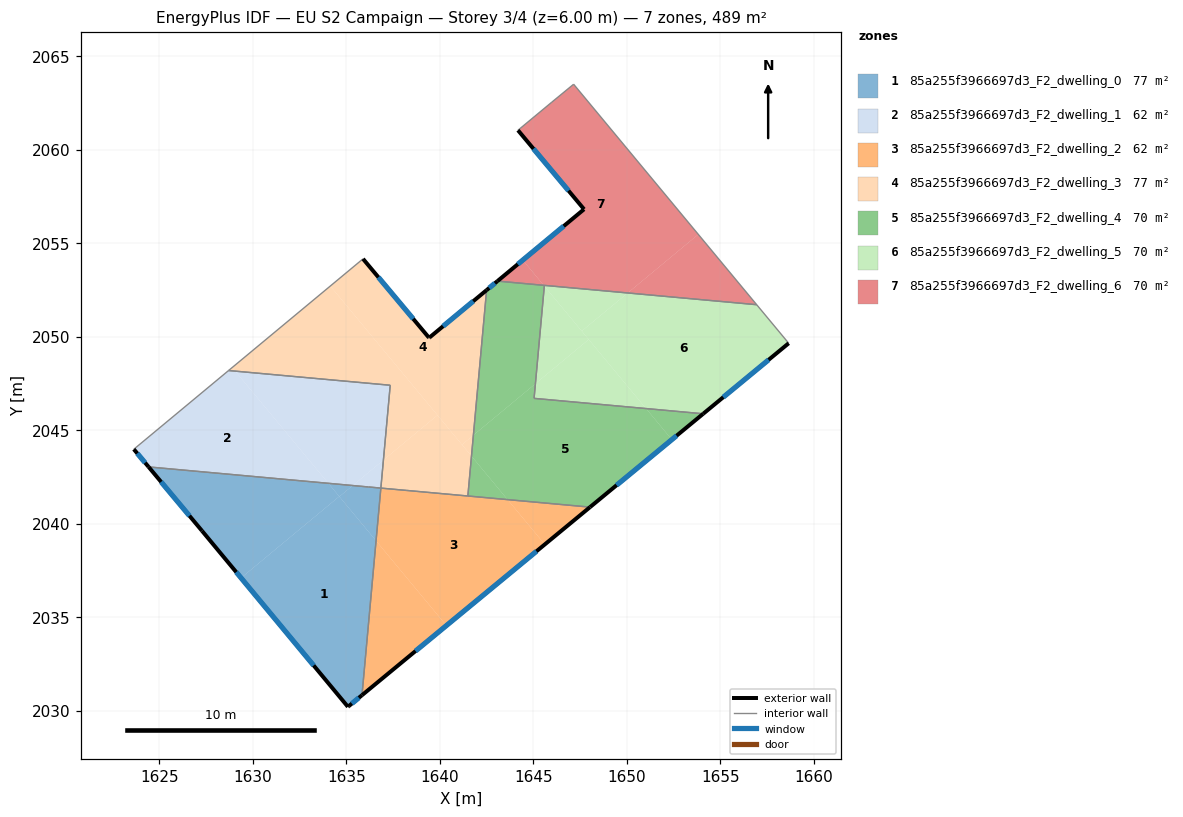
=== STOREY PLAN SPEC (per zone: floor XY polygon, exterior-wall plan segments, windows/doors) ===
zone 1: 85a255f3966697d3_F2_dwelling_0  (77.4 m²)
  floor: (1634.63, 2041.46) (1636.60, 2039.09) (1635.84, 2030.84) (1635.09, 2030.21) (1629.38, 2037.11)
  floor: (1634.05, 2042.17) (1634.63, 2041.46) (1629.38, 2037.11) (1627.29, 2039.63) (1624.43, 2043.04)
  floor: (1635.35, 2042.05) (1634.64, 2041.46) (1634.05, 2042.17)
  floor: (1636.85, 2041.91) (1636.60, 2039.09) (1634.64, 2041.46) (1635.35, 2042.05)
  exterior wall: (1635.09, 2030.21) – (1635.14, 2030.25)  [0.1 m]
  exterior wall: (1627.29, 2039.63) – (1635.09, 2030.21)  [12.2 m]
    window: (1629.12, 2037.42) – (1633.26, 2032.43)  [10.3 m²]
  exterior wall: (1624.43, 2043.04) – (1627.29, 2039.63)  [4.5 m]
    window: (1625.10, 2042.24) – (1626.62, 2040.43)  [3.8 m²]
  exterior wall: (1635.14, 2030.25) – (1635.84, 2030.84)  [0.9 m]
    window: (1635.30, 2030.39) – (1635.68, 2030.70)  [0.8 m²]
  interior walls: 3
zone 2: 85a255f3966697d3_F2_dwelling_1  (62.5 m²)
  floor: (1629.07, 2048.17) (1634.05, 2042.17) (1624.43, 2043.04) (1623.64, 2043.99) (1628.71, 2048.20)
  floor: (1637.35, 2047.41) (1636.99, 2043.41) (1635.35, 2042.05) (1634.05, 2042.17) (1629.07, 2048.17)
  floor: (1636.99, 2043.41) (1636.85, 2041.91) (1635.35, 2042.05)
  exterior wall: (1623.64, 2043.99) – (1624.43, 2043.04)  [1.2 m]
    window: (1623.83, 2043.77) – (1624.25, 2043.27)  [1.0 m²]
  interior walls: 5
zone 3: 85a255f3966697d3_F2_dwelling_2  (62.4 m²)
  floor: (1643.63, 2041.29) (1645.62, 2038.90) (1640.36, 2034.56) (1636.60, 2039.09) (1636.85, 2041.91) (1638.20, 2041.79)
  floor: (1636.60, 2039.09) (1640.36, 2034.56) (1635.84, 2030.84)
  floor: (1648.04, 2040.89) (1645.62, 2038.90) (1643.63, 2041.29)
  exterior wall: (1635.84, 2030.84) – (1648.04, 2040.89)  [15.8 m]
    window: (1638.71, 2033.20) – (1645.17, 2038.53)  [13.3 m²]
  interior walls: 4
zone 4: 85a255f3966697d3_F2_dwelling_3  (77.5 m²)
  floor: (1642.51, 2052.50) (1641.80, 2044.74) (1641.19, 2044.23) (1634.15, 2052.72) (1635.90, 2054.17) (1639.41, 2049.98) (1639.43, 2049.95)
  floor: (1634.15, 2052.72) (1639.88, 2045.81) (1636.99, 2043.41) (1637.35, 2047.41) (1629.07, 2048.17) (1628.90, 2048.36)
  floor: (1628.90, 2048.36) (1629.07, 2048.17) (1628.71, 2048.20)
  floor: (1639.88, 2045.81) (1641.70, 2043.62) (1641.51, 2041.49) (1638.20, 2041.79) (1638.13, 2041.80) (1636.85, 2041.91) (1636.99, 2043.41)
  floor: (1641.80, 2044.74) (1641.70, 2043.62) (1641.19, 2044.23)
  exterior wall: (1639.41, 2049.98) – (1635.90, 2054.17)  [5.5 m]
    window: (1638.58, 2050.96) – (1636.72, 2053.19)  [4.6 m²]
  exterior wall: (1639.43, 2049.95) – (1639.41, 2049.98)  [0.0 m]
  exterior wall: (1639.47, 2049.97) – (1639.43, 2049.95)  [0.0 m]
  exterior wall: (1642.51, 2052.50) – (1639.47, 2049.97)  [4.0 m]
    window: (1641.79, 2051.91) – (1640.18, 2050.57)  [3.3 m²]
  interior walls: 6
zone 5: 85a255f3966697d3_F2_dwelling_4  (70.0 m²)
  floor: (1651.04, 2046.16) (1652.41, 2044.50) (1648.04, 2040.89) (1643.63, 2041.30) (1641.70, 2043.62) (1641.80, 2044.74) (1645.12, 2047.49) (1645.05, 2046.71)
  floor: (1654.09, 2045.89) (1652.41, 2044.50) (1651.04, 2046.16)
  floor: (1645.56, 2052.76) (1645.59, 2052.72) (1645.12, 2047.49) (1641.80, 2044.74) (1642.51, 2052.50) (1643.09, 2052.98)
  floor: (1641.70, 2043.62) (1643.63, 2041.30) (1641.51, 2041.49)
  exterior wall: (1643.09, 2052.98) – (1642.51, 2052.50)  [0.8 m]
    window: (1642.95, 2052.87) – (1642.64, 2052.61)  [0.6 m²]
  exterior wall: (1648.04, 2040.89) – (1654.09, 2045.89)  [7.8 m]
    window: (1649.46, 2042.07) – (1652.67, 2044.71)  [6.6 m²]
  interior walls: 5
zone 6: 85a255f3966697d3_F2_dwelling_5  (70.1 m²)
  floor: (1656.95, 2051.72) (1658.66, 2049.66) (1654.09, 2045.89) (1651.04, 2046.16) (1647.60, 2050.31) (1650.05, 2052.35)
  floor: (1647.97, 2049.86) (1651.04, 2046.16) (1645.05, 2046.71) (1645.12, 2047.49)
  floor: (1650.05, 2052.35) (1647.60, 2050.31) (1645.59, 2052.72) (1645.60, 2052.75)
  floor: (1645.59, 2052.72) (1647.97, 2049.86) (1645.12, 2047.49)
  exterior wall: (1654.09, 2045.89) – (1658.66, 2049.66)  [5.9 m]
    window: (1655.16, 2046.77) – (1657.59, 2048.77)  [5.0 m²]
  interior walls: 4
zone 7: 85a255f3966697d3_F2_dwelling_6  (69.6 m²)
  floor: (1647.16, 2063.51) (1653.83, 2055.48) (1650.05, 2052.35) (1645.56, 2052.76) (1644.44, 2054.11) (1647.72, 2056.82) (1644.18, 2061.05) (1645.99, 2062.55)
  floor: (1653.83, 2055.48) (1656.95, 2051.72) (1650.05, 2052.35)
  floor: (1644.44, 2054.11) (1645.56, 2052.76) (1643.09, 2052.98)
  exterior wall: (1647.72, 2056.82) – (1643.09, 2052.98)  [6.0 m]
    window: (1646.63, 2055.92) – (1644.18, 2053.88)  [5.1 m²]
  exterior wall: (1644.18, 2061.05) – (1647.72, 2056.82)  [5.5 m]
    window: (1645.01, 2060.06) – (1646.89, 2057.82)  [4.6 m²]
  interior walls: 5

=== DERIVED (storey summary) ===
Building: EU S2 Campaign
Storey: 3 of 4  (floor level z = 6.00 m)
Storey gross floor area: 489.5 m²
Zones on this storey: 7
  - 85a255f3966697d3_F2_dwelling_0: floor 77.4 m²; exterior wall 17.7 m (53.0 m²); 3 window(s) 14.8 m²; WWR 28.0%
  - 85a255f3966697d3_F2_dwelling_1: floor 62.5 m²; exterior wall 1.2 m (3.7 m²); 1 window(s) 1.0 m²; WWR 28.1%
  - 85a255f3966697d3_F2_dwelling_2: floor 62.4 m²; exterior wall 15.8 m (47.4 m²); 1 window(s) 13.3 m²; WWR 28.1%
  - 85a255f3966697d3_F2_dwelling_3: floor 77.5 m²; exterior wall 9.5 m (28.5 m²); 2 window(s) 7.9 m²; WWR 27.9%
  - 85a255f3966697d3_F2_dwelling_4: floor 70.0 m²; exterior wall 8.6 m (25.8 m²); 2 window(s) 7.3 m²; WWR 28.1%
  - 85a255f3966697d3_F2_dwelling_5: floor 70.1 m²; exterior wall 5.9 m (17.8 m²); 1 window(s) 5.0 m²; WWR 28.1%
  - 85a255f3966697d3_F2_dwelling_6: floor 69.6 m²; exterior wall 11.5 m (34.6 m²); 2 window(s) 9.7 m²; WWR 28.1%
Zone adjacency (shared interzone walls):
  - 85a255f3966697d3_F2_dwelling_0 ↔ 85a255f3966697d3_F2_dwelling_1
  - 85a255f3966697d3_F2_dwelling_0 ↔ 85a255f3966697d3_F2_dwelling_2
  - 85a255f3966697d3_F2_dwelling_1 ↔ 85a255f3966697d3_F2_dwelling_3
  - 85a255f3966697d3_F2_dwelling_2 ↔ 85a255f3966697d3_F2_dwelling_3
  - 85a255f3966697d3_F2_dwelling_2 ↔ 85a255f3966697d3_F2_dwelling_4
  - 85a255f3966697d3_F2_dwelling_3 ↔ 85a255f3966697d3_F2_dwelling_4
  - 85a255f3966697d3_F2_dwelling_4 ↔ 85a255f3966697d3_F2_dwelling_5
  - 85a255f3966697d3_F2_dwelling_4 ↔ 85a255f3966697d3_F2_dwelling_6
  - 85a255f3966697d3_F2_dwelling_5 ↔ 85a255f3966697d3_F2_dwelling_6